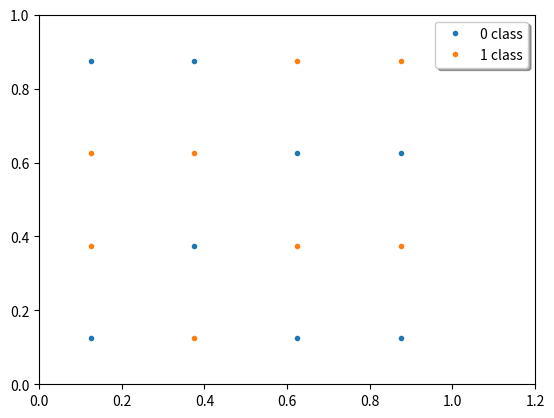

Write Python code to recreate this figure.
# First dataset
# Solution - head-on (random, until there are 8 elements each and we check for separability)

import matplotlib.pyplot as plt
import numpy as np


def is_separable(matrix):
    if matrix.sum() == 8:
        # horizontal check
        if sum(matrix[0]) == sum(matrix[1]) or sum(matrix[2]) == sum(matrix[3]):
            return True
        # vertical check
        matrix = np.matrix.transpose(matrix)
        if sum(matrix[0]) == sum(matrix[1]) or sum(matrix[2]) == sum(matrix[3]):
            return True
    return False


y_train = np.round(np.random.rand(4, 4))

while not is_separable(y_train):
    y_train = np.round(np.random.rand(4, 4))

print("classes:")
print(y_train)


def load_data(y_train, show=False, save=False):
    if y_train.shape != (4, 4):
        raise TypeError("Shape can be only (4,4)")

    train_size = int(y_train.shape[0] * y_train.shape[1])
    x_train = np.zeros(train_size * 2)

    first_class_x = np.zeros(8)
    first_class_y = np.zeros(8)
    second_class_x = np.zeros(8)
    second_class_y = np.zeros(8)

    i = 0
    one_i = 0
    zero_i = 0
    for y in np.arange(0, y_train.shape[0], 1, dtype=int):
        for x in np.arange(0, y_train.shape[1], 1, dtype=int):
            if y_train[y_train.shape[0] - y - 1][x] == 1:
                second_class_x[one_i] = x / 4.0 + 0.125
                second_class_y[one_i] = y / 4.0 + 0.125
                one_i += 1
            elif y_train[y_train.shape[0] - y - 1][x] == 0:
                first_class_x[zero_i] = x / 4.0 + 0.125
                first_class_y[zero_i] = y / 4.0 + 0.125
                zero_i += 1

            x_train[i] = y / 4.0 + 0.125
            x_train[i + 1] = x / 4.0 + 0.125
            i += 2

    plt.plot(first_class_x, first_class_y, '.')
    plt.plot(second_class_x, second_class_y, '.')
    plt.xlim(0, 1.2)
    plt.ylim(0, 1)

    plt.legend(('0 class', '1 class'), loc='upper right', shadow=True)

    if save:
        plt.savefig('../plots/first.png')
    if show:
        plt.show()
    plt.close()

    return (x_train[::-1].reshape(train_size, 2), y_train.reshape(train_size, 1))


# ---------------------------

(x_train, y_train) = load_data(y_train, show=True, save=False)
